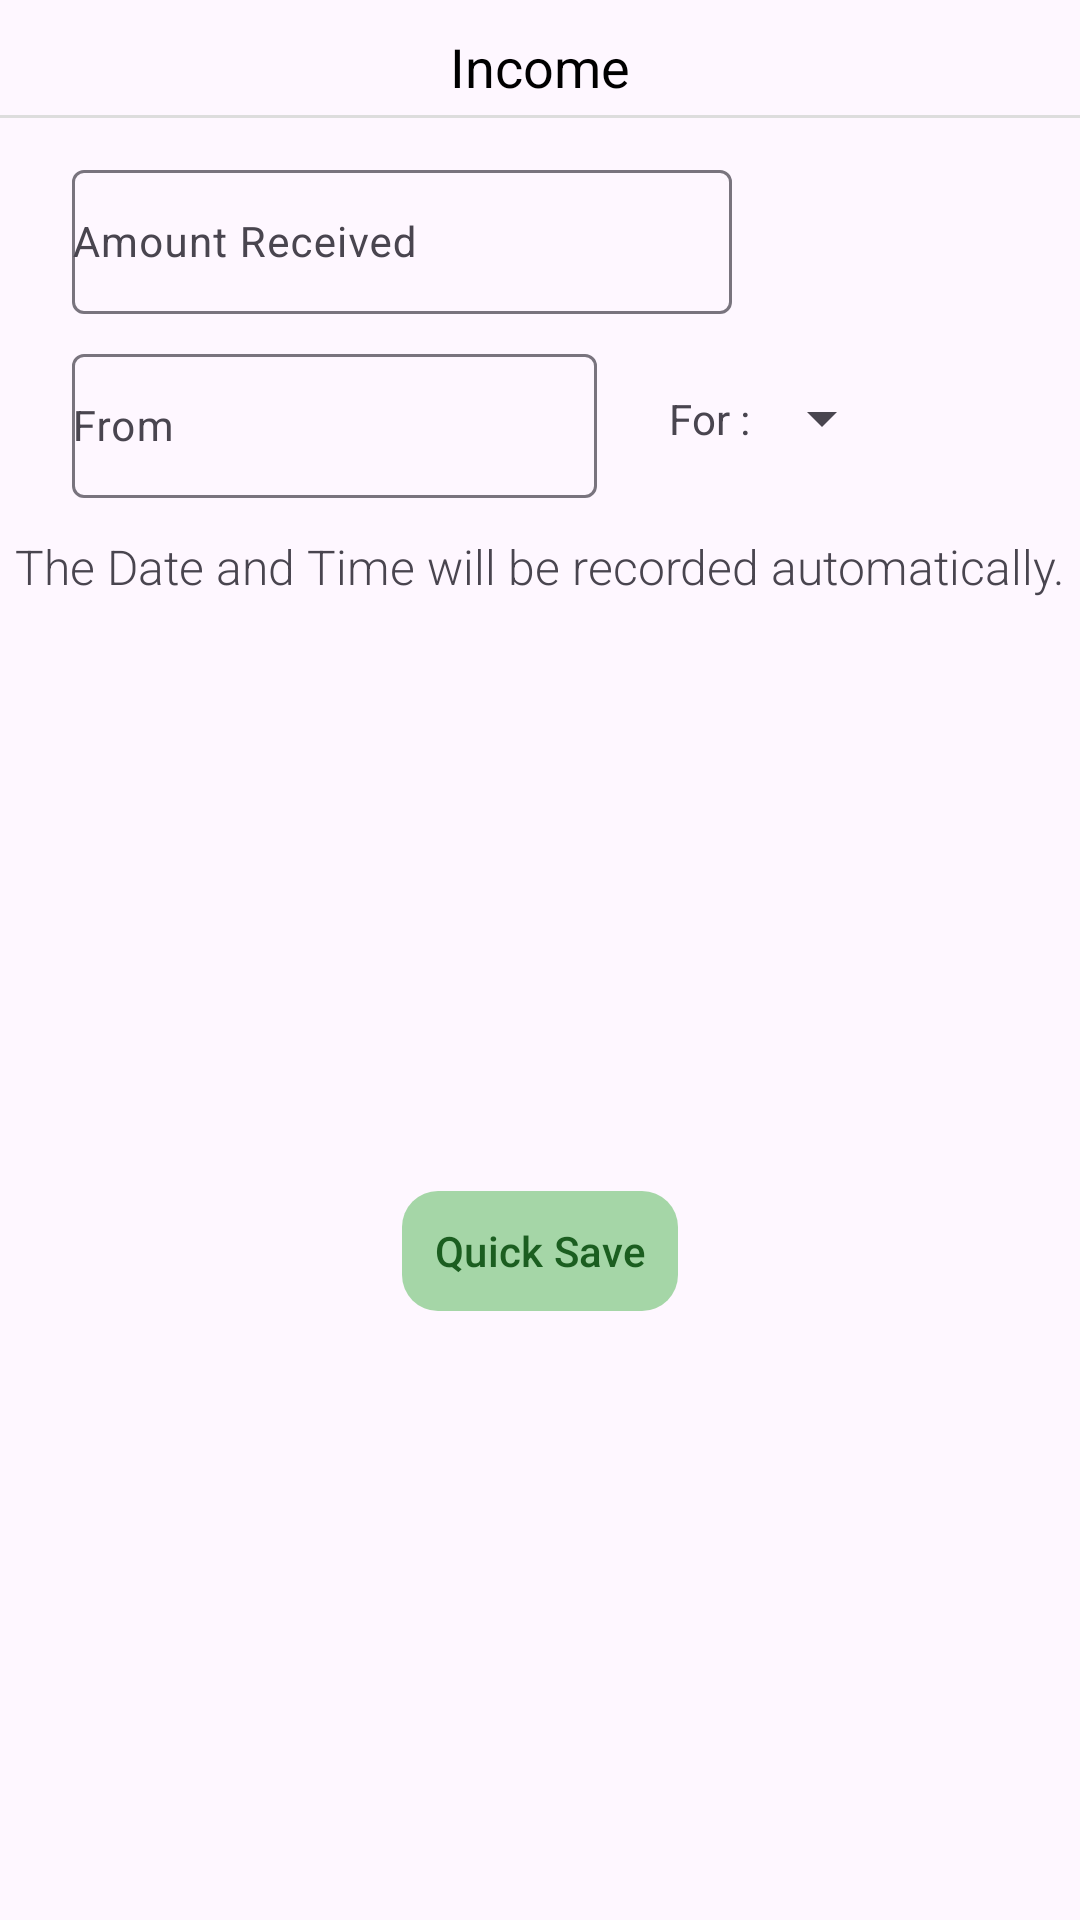

Produce the Android XML layout that renders to this screen, including the resource entries it uses.
<!-- AndroidManifest.xml: application theme Theme.TrackExpense -->
<!-- res/layout/layout_bottom_sheet_quick_add_income.xml -->
<?xml version="1.0" encoding="utf-8"?>
<androidx.constraintlayout.widget.ConstraintLayout xmlns:android="http://schemas.android.com/apk/res/android"
    xmlns:app="http://schemas.android.com/apk/res-auto"
    xmlns:tools="http://schemas.android.com/tools"
    android:id="@+id/layout_quick_add_income"
    android:layout_width="match_parent"
    android:layout_height="wrap_content"
    android:background="@drawable/bottom_sheet_background"
    android:clipChildren="false"
    android:paddingVertical="6dp">

    <TextView
        android:id="@+id/text_view_quick_add_income_title"
        android:layout_width="wrap_content"
        android:layout_height="wrap_content"
        android:layout_gravity="center"
        android:layout_marginTop="4dp"
        android:text="@string/income"
        android:textColor="@color/black"
        android:textSize="18dp"
        app:layout_constraintEnd_toEndOf="parent"
        app:layout_constraintStart_toStartOf="parent"
        app:layout_constraintTop_toTopOf="parent" />

    <View
        android:id="@+id/divider_quick_add_income"
        android:layout_width="0dp"
        android:layout_height="1dp"
        android:layout_marginTop="4dp"
        android:background="#DDDDDD"
        app:layout_constraintEnd_toEndOf="parent"
        app:layout_constraintStart_toStartOf="parent"
        app:layout_constraintTop_toBottomOf="@id/text_view_quick_add_income_title" />

    <com.google.android.material.textfield.TextInputLayout
        android:id="@+id/input_layout_amount_received"
        android:layout_width="wrap_content"
        android:layout_height="wrap_content"
        android:layout_marginStart="24dp"
        android:layout_marginTop="12dp"
        app:layout_constraintStart_toStartOf="parent"
        app:layout_constraintTop_toBottomOf="@id/divider_quick_add_income">

        <com.google.android.material.textfield.TextInputEditText
            android:id="@+id/edit_text_amount_received"
            android:layout_width="220dp"
            android:layout_height="48dp"
            android:hint="@string/amount_received"
            android:inputType="number"
            android:padding="0dp"
            android:textSize="14dp" />

    </com.google.android.material.textfield.TextInputLayout>

    <com.google.android.material.textfield.TextInputLayout
        android:id="@+id/input_layout_from"
        android:layout_width="wrap_content"
        android:layout_height="wrap_content"
        android:layout_marginTop="8dp"
        app:layout_constraintStart_toStartOf="@id/input_layout_amount_received"
        app:layout_constraintTop_toBottomOf="@id/input_layout_amount_received">

        <com.google.android.material.textfield.TextInputEditText
            android:id="@+id/edit_text_from"
            android:layout_width="175dp"
            android:layout_height="48dp"
            android:hint="@string/from"
            android:inputType="textPersonName"
            android:padding="0dp"
            android:textSize="14dp"
            tools:text="Hardik" />

    </com.google.android.material.textfield.TextInputLayout>

    <TextView
        android:id="@+id/text_view_for"
        android:layout_width="wrap_content"
        android:layout_height="wrap_content"
        android:layout_marginStart="24dp"
        android:text="@string/for_reason"
        android:textSize="14dp"
        app:layout_constraintBottom_toBottomOf="@id/input_layout_from"
        app:layout_constraintStart_toEndOf="@id/input_layout_from"
        app:layout_constraintTop_toTopOf="@id/input_layout_from" />

    <Spinner
        android:id="@+id/spinner_income_for"
        style="@style/Widget.AppCompat.Spinner.DropDown"
        android:layout_width="wrap_content"
        android:layout_height="wrap_content"
        app:layout_constraintBottom_toBottomOf="@id/input_layout_from"
        app:layout_constraintStart_toEndOf="@id/text_view_for"
        app:layout_constraintTop_toTopOf="@id/input_layout_from" />

    <TextView
        android:id="@+id/text_view_date_note"
        android:layout_width="wrap_content"
        android:layout_height="wrap_content"
        android:layout_marginTop="12dp"
        android:fontFamily="sans-serif-light"
        android:text="@string/the_date_and_time_will_be_recorded_automatically"
        android:textSize="16dp"
        app:layout_constraintEnd_toEndOf="parent"
        app:layout_constraintStart_toStartOf="parent"
        app:layout_constraintTop_toBottomOf="@id/input_layout_from" />

    <com.google.android.material.button.MaterialButton
        android:id="@+id/button_quick_add_income"
        style="@style/Widget.Material3.Button.IconButton.Filled.Tonal"
        android:layout_width="100dp"
        android:layout_height="wrap_content"
        android:layout_marginTop="24dp"
        android:layout_marginBottom="24dp"
        android:text="@string/quick_save"
        android:textColor="#1B5E20"
        android:textSize="14dp"
        app:backgroundTint="#A5D6A7"
        app:cornerRadius="12dp"
        app:layout_constraintBottom_toBottomOf="parent"
        app:layout_constraintEnd_toEndOf="parent"
        app:layout_constraintStart_toStartOf="parent"
        app:layout_constraintTop_toBottomOf="@id/text_view_date_note" />

</androidx.constraintlayout.widget.ConstraintLayout>
<!-- resources referenced by this layout -->
<resources>
  <color name="black">#FF000000</color>
  <string name="amount_received">Amount Received</string>
  <string name="for_reason">For :</string>
  <string name="from">From</string>
  <string name="income">Income</string>
  <string name="quick_save">Quick Save</string>
  <string name="the_date_and_time_will_be_recorded_automatically">The Date and Time will be recorded automatically.</string>
  <style name="Theme.TrackExpense" parent="Base.Theme.TrackExpense" />
  <style name="Base.Theme.TrackExpense" parent="Theme.Material3.DayNight.NoActionBar">
          
          
          <item name="colorPrimary">#C8E6C9</item>
          <item name="colorPrimaryVariant">@color/colorAccent</item>
          <item name="colorSecondary">#C8E6C9</item>
          <item name="colorSecondaryVariant">@color/colorAccent</item>
          <item name="colorSurface">#E8F5E9</item>
          <item name="colorError">@color/colorPrimary</item>
          <item name="colorOnPrimary">@color/white</item>
          <item name="colorOnSecondary">#C8E6C9</item>
          <item name="colorOnBackground">@color/white</item>
          <item name="colorOnSurface">@color/black</item>
          <item name="colorOnError">@color/colorAccent</item>
          <item name="android:statusBarColor">@color/black</item>
          <item name="colorSecondaryContainer">#A5D6A7</item>
          <item name="android:navigationBarColor">#E8F5E9</item>
      </style>
  <color name="colorAccent">#4CAF50</color>
  <color name="colorPrimary">#2E7D32</color>
  <color name="white">#FFFFFFFF</color>
</resources>
